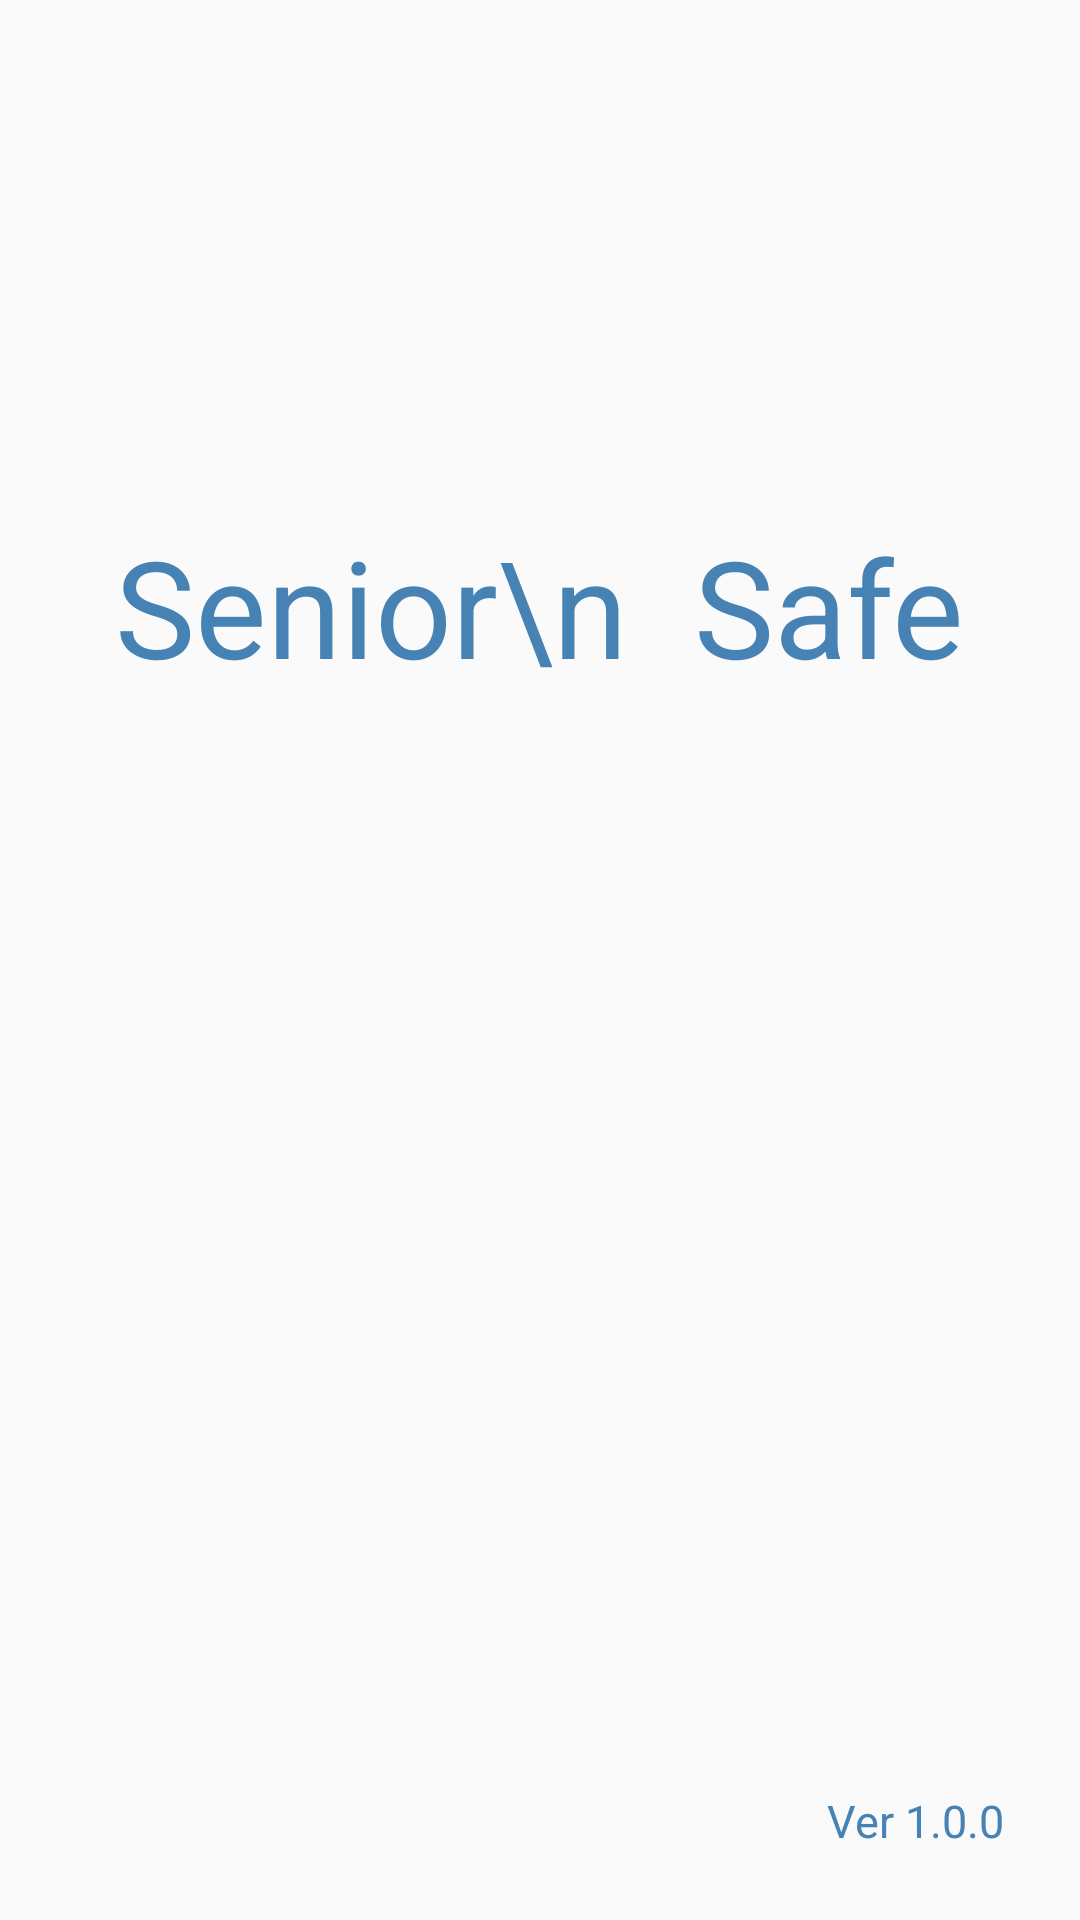

This screen was rendered from an Android layout file. Write that file and the resources it references.
<!-- AndroidManifest.xml: activity theme Theme.Design.Light.NoActionBar -->
<!-- res/layout/activity_intro.xml -->
<?xml version="1.0" encoding="utf-8"?>
<androidx.constraintlayout.widget.ConstraintLayout xmlns:android="http://schemas.android.com/apk/res/android"
    xmlns:app="http://schemas.android.com/apk/res-auto"
    xmlns:tools="http://schemas.android.com/tools"
    android:layout_width="match_parent"
    android:layout_height="match_parent"
    tools:context=".IntroActivity">

    <TextView
        android:id="@+id/intro"
        android:layout_width="wrap_content"
        android:layout_height="wrap_content"
        android:layout_marginBottom="200dp"
        android:text="Senior\n  Safe"
        android:textColor="#4682B4"
        android:textSize="45sp"
        android:textStyle="normal"
        app:layout_constraintBottom_toBottomOf="parent"
        app:layout_constraintEnd_toEndOf="parent"
        app:layout_constraintHorizontal_bias="0.498"
        app:layout_constraintStart_toStartOf="parent"
        app:layout_constraintTop_toTopOf="parent"
        app:layout_constraintVertical_bias="0.453" />

    <TextView
        android:layout_width="wrap_content"
        android:layout_height="wrap_content"
        android:layout_marginBottom="23dp"
        android:text="Ver 1.0.0"
        android:textSize="15dp"
        android:textStyle="normal"
        android:textColor="#4682B4"
        app:layout_constraintBottom_toBottomOf="parent"
        app:layout_constraintEnd_toEndOf="parent"
        app:layout_constraintHorizontal_bias="0.917"
        app:layout_constraintStart_toStartOf="parent"
        app:layout_constraintTop_toTopOf="parent"
        app:layout_constraintVertical_bias="1.0"
        tools:ignore="MissingConstraints" />


</androidx.constraintlayout.widget.ConstraintLayout>
<!-- resources referenced by this layout -->
<resources>

</resources>
